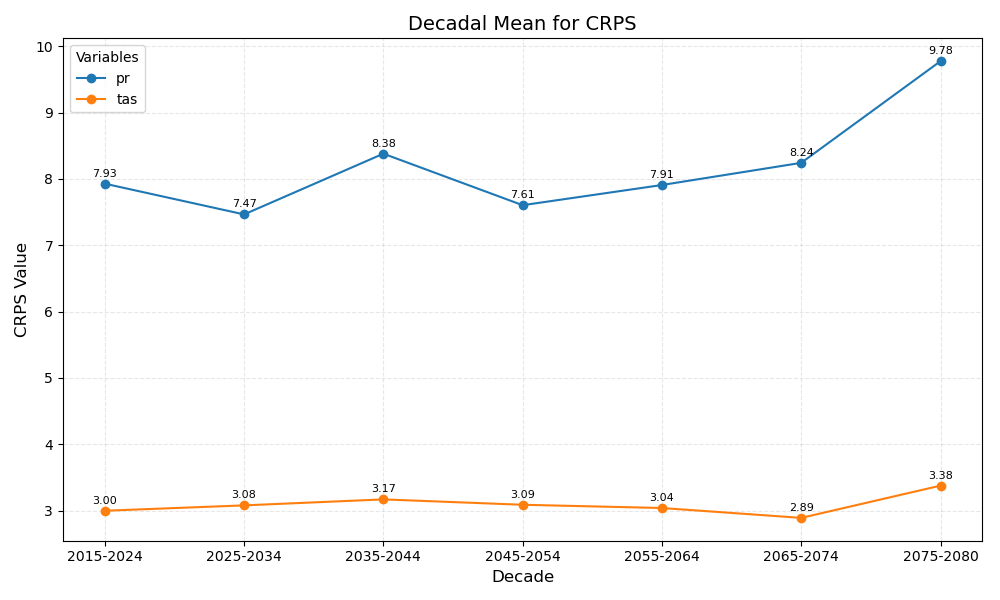

Values plotted in this chart, from the file beside it:
year_bin	pr	tas
2015-2024	7.93	3.00
2025-2034	7.47	3.08
2035-2044	8.38	3.17
2045-2054	7.61	3.09
2055-2064	7.91	3.04
2065-2074	8.24	2.89
2075-2080	9.78	3.38
